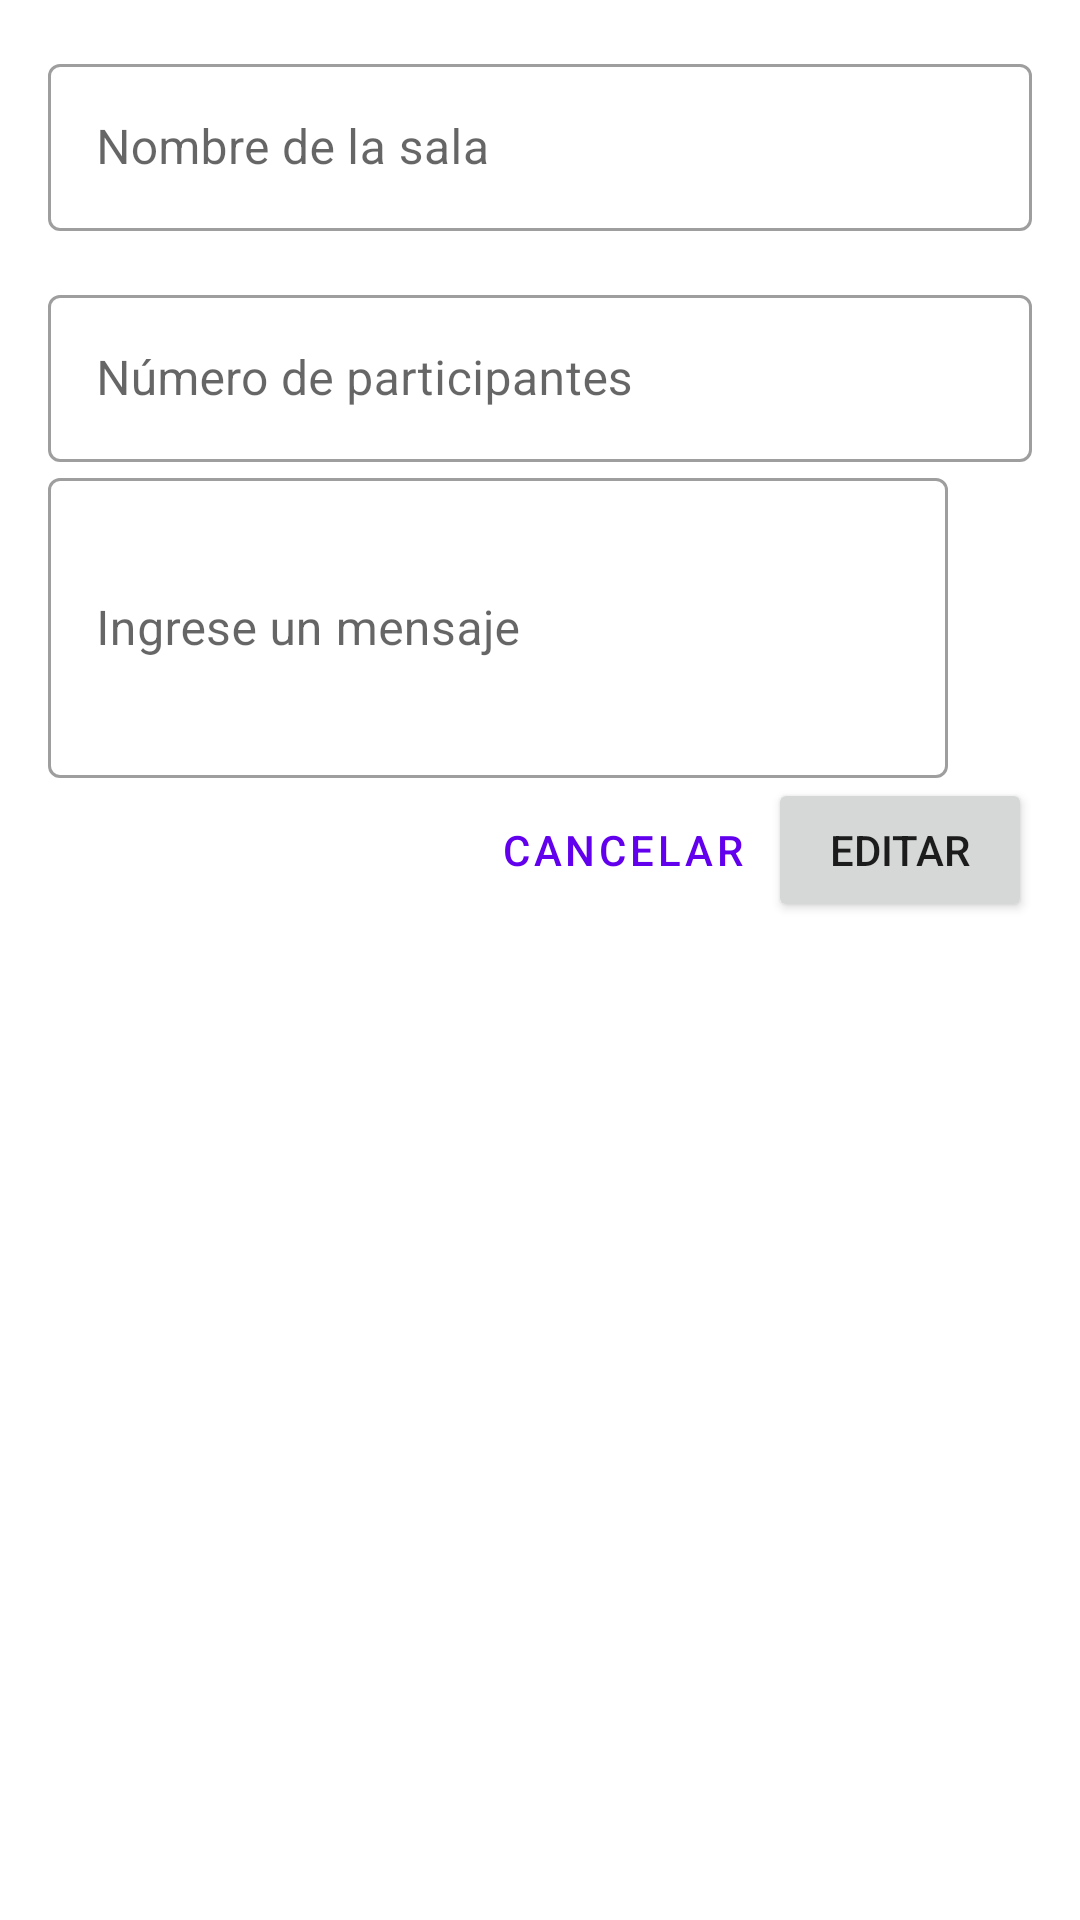

Write the Android layout XML for this screen, with the resource values it uses.
<!-- AndroidManifest.xml: application theme Theme.L2PAPP -->
<!-- res/layout/activity_edit_room.xml -->
<?xml version="1.0" encoding="utf-8"?>

<LinearLayout xmlns:android="http://schemas.android.com/apk/res/android"
    xmlns:app="http://schemas.android.com/apk/res-auto"
    xmlns:tools="http://schemas.android.com/tools"
    android:layout_width="match_parent"
    android:layout_height="match_parent"
    android:orientation="vertical"
    android:padding="16dp"
    tools:context=".EditRoomActivity">

    <com.google.android.material.textfield.TextInputLayout
        android:id="@+id/editRoomName"
        style="@style/Widget.MaterialComponents.TextInputLayout.OutlinedBox"
        android:layout_width="match_parent"
        android:layout_height="wrap_content"
        android:hint="Nombre de la sala">

        <com.google.android.material.textfield.TextInputEditText
            android:layout_width="match_parent"
            android:layout_height="wrap_content" />

    </com.google.android.material.textfield.TextInputLayout>

    <com.google.android.material.textfield.TextInputLayout
        android:id="@+id/editRoomPlayers"
        style="@style/Widget.MaterialComponents.TextInputLayout.OutlinedBox"
        android:layout_width="match_parent"
        android:layout_height="wrap_content"
        android:layout_marginTop="16dp"
        android:hint="Número de participantes">

        <com.google.android.material.textfield.TextInputEditText
            android:layout_width="match_parent"
            android:layout_height="wrap_content"
            android:inputType="number" />

    </com.google.android.material.textfield.TextInputLayout>

    <com.google.android.material.textfield.TextInputLayout
        android:id="@+id/editRoomDesc"
        style="@style/Widget.MaterialComponents.TextInputLayout.OutlinedBox"
        android:layout_width="300dp"
        android:layout_height="wrap_content"
        android:hint="Ingrese un mensaje">

        <com.google.android.material.textfield.TextInputEditText
            android:layout_width="match_parent"
            android:layout_height="100dp" />

    </com.google.android.material.textfield.TextInputLayout>

    <LinearLayout
        android:id="@+id/editRoomLinear"
        android:layout_width="wrap_content"
        android:layout_height="wrap_content"
        android:layout_gravity="right"
        android:gravity="right">

        <Button
            android:id="@+id/cancelEditRoomBtn"
            style="?attr/borderlessButtonStyle"
            android:layout_width="match_parent"
            android:layout_height="wrap_content"
            android:layout_weight="1"
            android:text="Cancelar" />

        <Button
            android:id="@+id/editRoomBtn"
            android:layout_width="match_parent"
            android:layout_height="wrap_content"
            android:layout_weight="1"
            android:text="Editar" />

    </LinearLayout>

    

    


</LinearLayout>
<!-- resources referenced by this layout -->
<resources>
  <style name="Theme.L2PAPP" parent="Theme.MaterialComponents.DayNight.DarkActionBar">
          
          <item name="colorPrimary">@color/purple_500</item>
          <item name="colorPrimaryVariant">@color/purple_700</item>
          <item name="colorOnPrimary">@color/white</item>
          
          <item name="colorSecondary">@color/teal_200</item>
          <item name="colorSecondaryVariant">@color/teal_700</item>
          <item name="colorOnSecondary">@color/black</item>
          
          <item name="android:statusBarColor" tools:targetApi="l">?attr/colorPrimaryVariant</item>
          
      </style>
  <color name="purple_500">#FF6200EE</color>
  <color name="purple_700">#FF3700B3</color>
  <color name="white">#FFFFFFFF</color>
  <color name="teal_200">#FF03DAC5</color>
  <color name="teal_700">#FF018786</color>
  <color name="black">#FF000000</color>
</resources>
